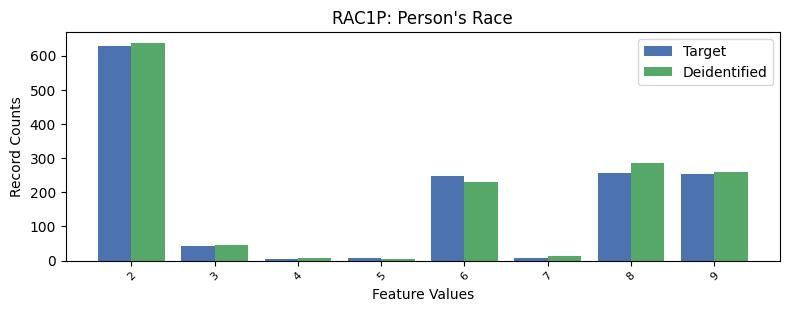

The table this chart was drawn from, first rows:
, RAC1P, count_target, count_deidentified
0, 1, 7831, 7788
1, 2, 627, 637
2, 8, 255, 287
3, 9, 253, 260
4, 6, 249, 231
5, 3, 43, 47
6, 5, 7, 5
7, 7, 7, 14
8, 4, 4, 7
